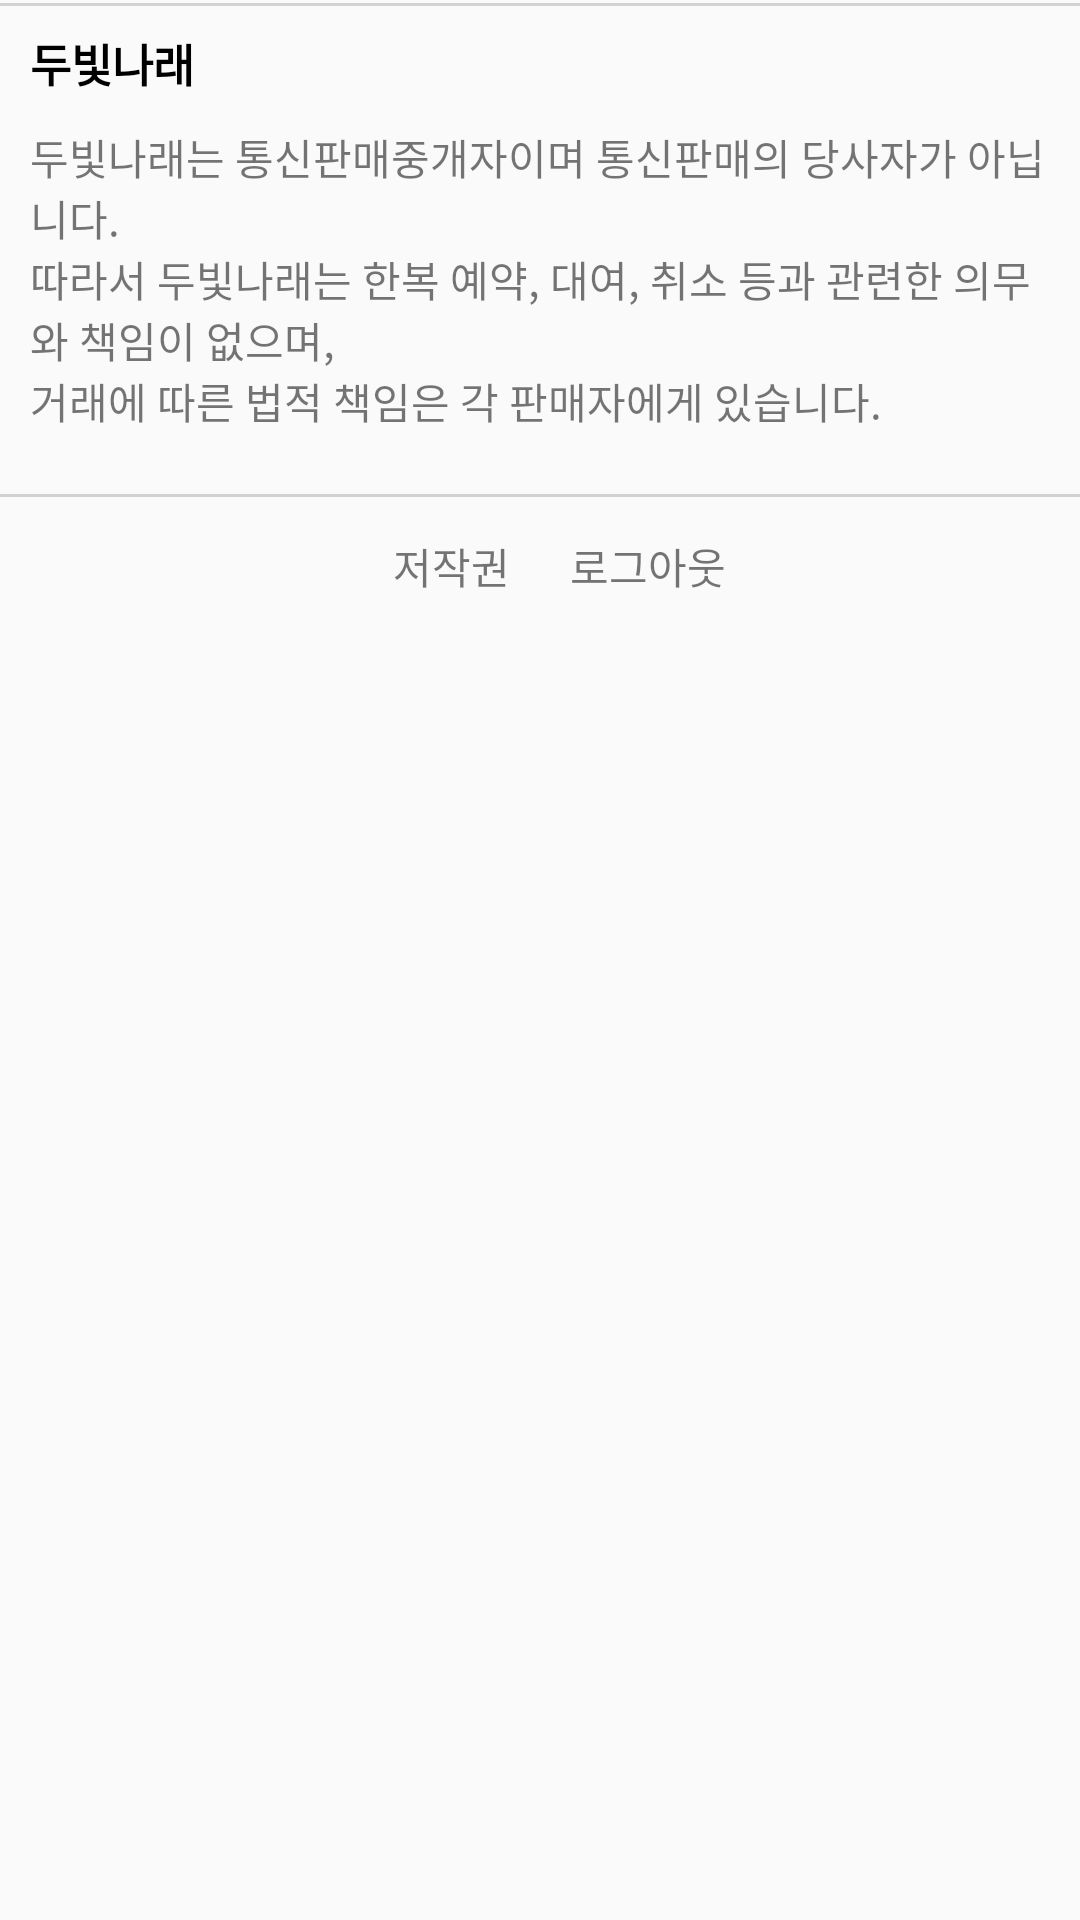

Reconstruct the res/layout file that produces this screen, plus the resources it refers to.
<!-- AndroidManifest.xml: application theme AppTheme -->
<!-- res/layout/component_footer.xml -->
<?xml version="1.0" encoding="utf-8"?>
<LinearLayout
    xmlns:android="http://schemas.android.com/apk/res/android"
    android:layout_width="match_parent"
    android:layout_height="200dp"
    android:background="@drawable/border_top_layout_item"
    android:orientation="vertical">
    <LinearLayout
        android:layout_width="match_parent"
        android:layout_height="wrap_content"
        android:padding="10dp"
        android:orientation="vertical">
        <TextView
            android:layout_width="wrap_content"
            android:layout_height="wrap_content"
            android:layout_marginBottom="10dp"
            android:textStyle="bold"
            android:text="@string/app_name"
            android:textColor="#000"
            android:textSize="15dp"/>
        <LinearLayout
            android:layout_marginBottom="10dp"
            android:layout_width="match_parent"
            android:layout_height="wrap_content">
            <TextView
                android:layout_width="match_parent"
                android:layout_height="wrap_content"
                android:text="@string/companyInfo"/>
        </LinearLayout>
    </LinearLayout>
    <LinearLayout
        android:layout_width="match_parent"
        android:layout_height="50dp"
        android:background="@drawable/border_top_layout_item">
        <LinearLayout
            android:layout_width="match_parent"
            android:layout_height="match_parent"
            android:orientation="horizontal"
            android:weightSum="1"
            android:padding="10dp">
            <LinearLayout
                android:id="@+id/footer_opensource"
                android:layout_weight="0.5"
                android:layout_width="0dp"
                android:layout_height="match_parent"
                android:gravity="end|center_vertical"
                android:paddingRight="10dp">

                <TextView
                    android:layout_width="wrap_content"
                    android:layout_height="wrap_content"
                    android:text="@string/copyright" />
            </LinearLayout>
            <LinearLayout
                android:id="@+id/footer_logout"
                android:layout_weight="0.5"
                android:layout_width="0dp"
                android:layout_height="match_parent"
                android:gravity="center_vertical"
                android:paddingLeft="10dp">
                <TextView
                    android:layout_width="wrap_content"
                    android:layout_height="wrap_content"
                    android:text="@string/logout"/>
            </LinearLayout>
        </LinearLayout>
    </LinearLayout>
</LinearLayout>
<!-- resources referenced by this layout -->
<resources>
  <!-- drawable border_top_layout_item (drawable-v24) -->
  <?xml version="1.0" encoding="utf-8"?>
  <layer-list xmlns:android="http://schemas.android.com/apk/res/android" >
  <item
      android:bottom="-4dp"
      android:left="-4dp"
      android:right="-4dp"
      android:top="1dp">
      <shape android:shape="rectangle" >
          <stroke
              android:width="1dp"
              android:color="#d2d2d2" />
  
      </shape>
  </item>
  </layer-list>
  <string name="app_name">두빛나래</string>
  <string name="companyInfo" translatable="false">두빛나래는 통신판매중개자이며 통신판매의 당사자가 아닙니다.
          \n따라서 두빛나래는 한복 예약, 대여, 취소 등과 관련한 의무와 책임이 없으며,
          \n거래에 따른 법적 책임은 각 판매자에게 있습니다.
      </string>
  <string name="copyright">저작권</string>
  <string name="logout">로그아웃</string>
  <style name="AppTheme" parent="Theme.AppCompat.Light.NoActionBar">
          
          <item name="colorPrimary">@color/colorPrimary</item>
          <item name="colorPrimaryDark">@color/colorPrimaryDark</item>
          <item name="colorAccent">@color/colorAccent</item>
      </style>
  <color name="colorPrimary">#ffffff</color>
  <color name="colorPrimaryDark">#cfcfcf</color>
  <color name="colorAccent">#24292e</color>
</resources>
